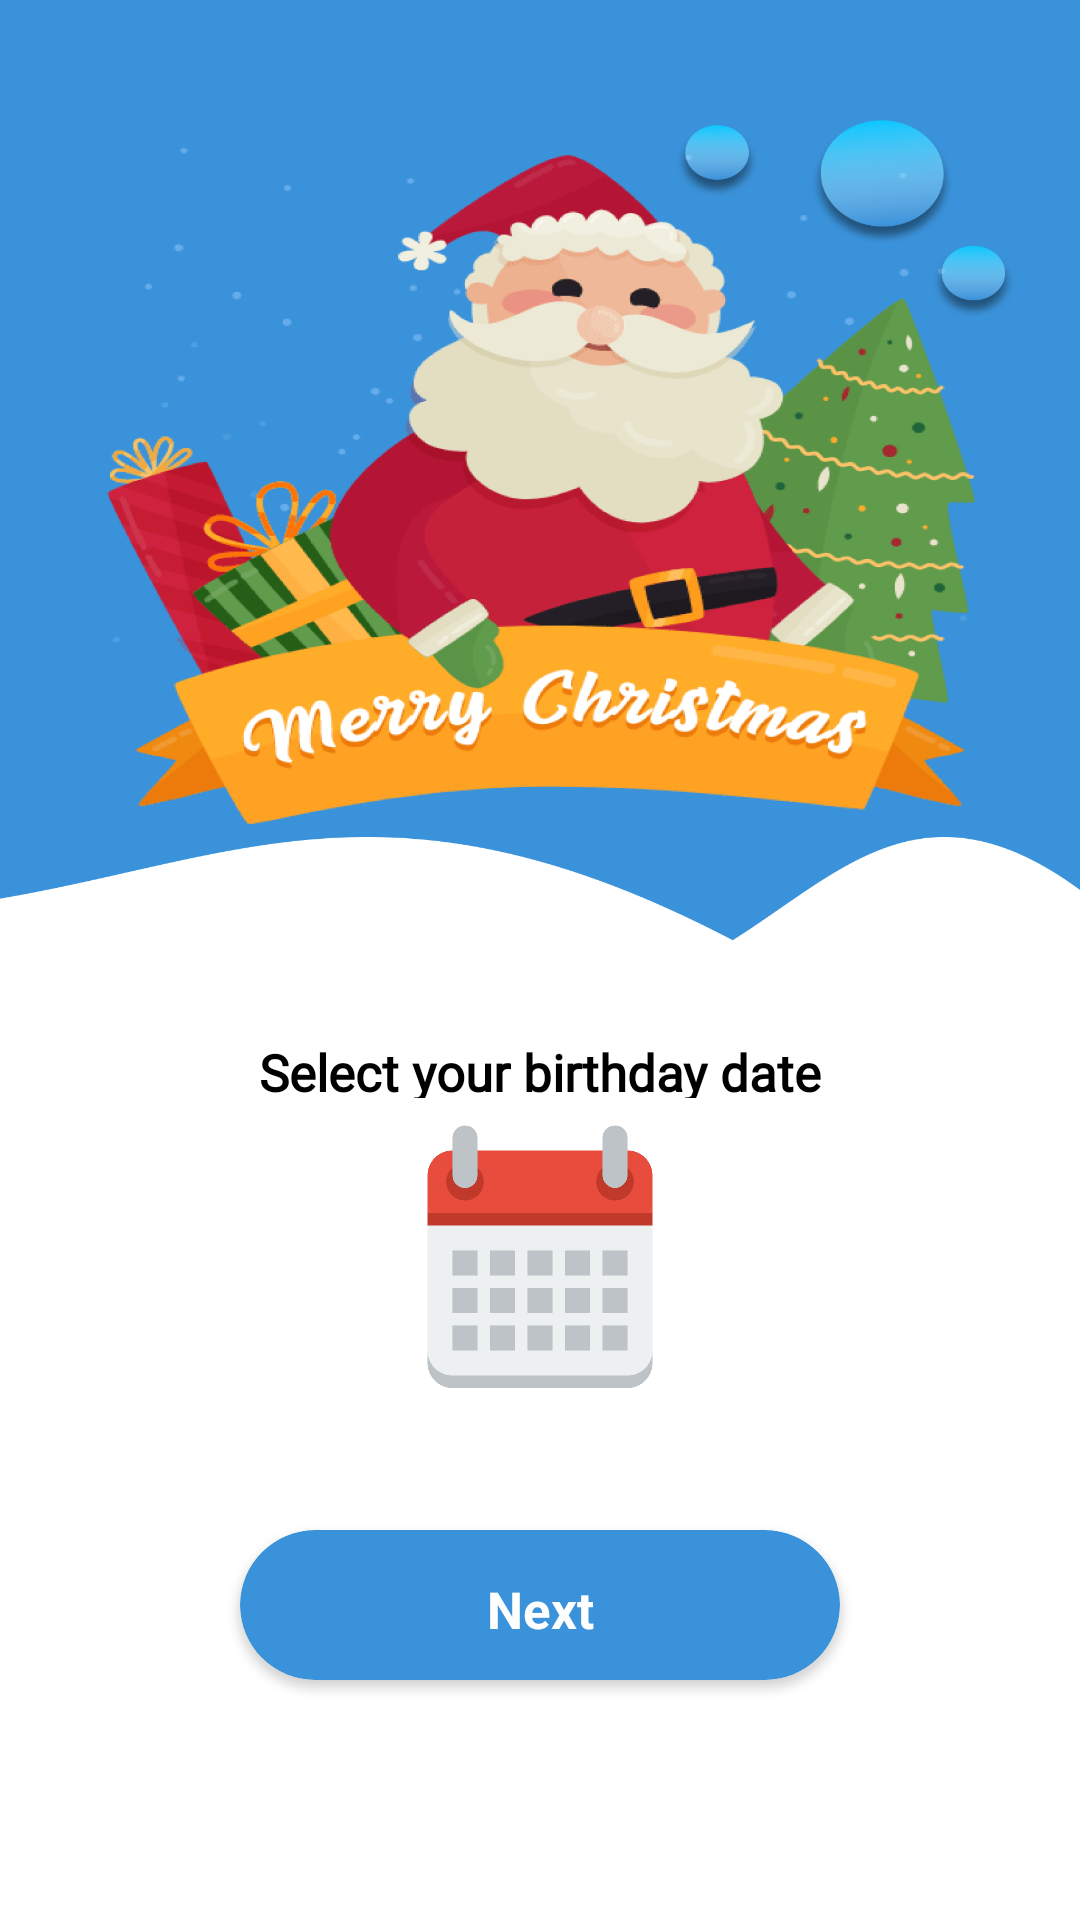

Here is an Android app screen rendered from its layout file. Give the layout XML and the strings, colors and styles it references.
<!-- AndroidManifest.xml: application theme Theme.LiveSantaVideoCall -->
<!-- res/layout/activity_time_picker_dialog.xml -->
<?xml version="1.0" encoding="utf-8"?>
<RelativeLayout xmlns:android="http://schemas.android.com/apk/res/android"
    xmlns:app="http://schemas.android.com/apk/res-auto"
    xmlns:tools="http://schemas.android.com/tools"
    android:layout_width="match_parent"
    android:layout_height="match_parent"
    android:background="@drawable/time_picker"
    tools:context=".activity.TimePickerDialogActivity">
    
    
    
    
    
    
    
    
    
    

    
    
    
    
    
    
    
    
    
    
    
    
    
    
    
    
    
    
    
    
    
    
    
    
    
    
    
    
    
    
    
    
    
    
    
    
    
    
    

    

    

    
    <TextView
        android:id="@+id/birthday"
        android:layout_width="match_parent"
        android:layout_height="30dp"
        android:layout_above="@id/rl1"
        android:layout_gravity="center_vertical"
        android:layout_marginLeft="20dp"
        android:layout_marginRight="20dp"
        android:elevation="10dp"
        android:fontFamily="@font/sansita_italic"
        android:gravity="center"
        android:padding="5dp"
        android:scaleType="fitXY"
        android:text="Select your birthday date"
        android:textColor="@color/black"
        android:textSize="17dp"
        android:textStyle="bold" />

    <RelativeLayout
        android:id="@+id/rl1"
        android:layout_width="100dp"
        android:layout_centerHorizontal="true"
        android:layout_above="@+id/t1"
        android:layout_height="100dp">

        <CheckBox
            android:id="@+id/checkBox"
            android:layout_width="100dp"
            android:layout_height="100dp"
            android:layout_centerInParent="true"
            android:background="@drawable/calendar"
            android:button="@null"></CheckBox>
    </RelativeLayout>


    <LinearLayout
        android:id="@+id/t1"
        android:layout_width="match_parent"
        android:layout_height="wrap_content"
        android:layout_above="@id/next"
        android:orientation="horizontal">


        <TextView
            android:id="@+id/age"
            android:layout_width="match_parent"
            android:layout_height="wrap_content"
            android:layout_centerHorizontal="true"
            android:layout_marginLeft="10dp"
            android:layout_marginRight="10dp"
            android:layout_marginBottom="20dp"
            android:fontFamily="@font/sansita_italic"
            android:gravity="center_horizontal"
            android:letterSpacing="0.05"
            android:text=""
            android:textColor="@color/background_advice"
            android:textSize="14dp"
            android:textStyle="bold" />

    </LinearLayout>

    <androidx.cardview.widget.CardView
        android:id="@+id/next"
        android:layout_width="200dp"
        android:layout_height="50dp"
        android:layout_alignParentBottom="true"
        android:layout_centerHorizontal="true"
        android:layout_marginBottom="80dp"
        app:cardBackgroundColor="@color/background_advice"
        app:cardCornerRadius="50dp">

        <TextView
            android:id="@+id/next_t1"
            android:layout_width="match_parent"
            android:layout_height="30dp"
            android:layout_gravity="center_vertical"
            android:layout_marginLeft="20dp"
            android:layout_marginRight="20dp"
            android:elevation="10dp"
            android:gravity="center"
            android:padding="5dp"
            android:scaleType="fitXY"
            android:text="Next"
            android:textColor="@color/white"
            android:textSize="17dp"
            android:textStyle="bold" />
    </androidx.cardview.widget.CardView>


</RelativeLayout>
<!-- resources referenced by this layout -->
<resources>
  <color name="background_advice">#3A92DA</color>
  <color name="black">#FF000000</color>
  <color name="white">#FFFFFFFF</color>
  <!-- drawable calendar: jpg bitmap (drawable, 7100 bytes) -->
  <!-- drawable time_picker: jpg bitmap (drawable, 408964 bytes) -->
  <style name="Theme.LiveSantaVideoCall" parent="Theme.MaterialComponents.Light.NoActionBar">
          
          <item name="colorPrimary">@color/red</item>
          <item name="colorPrimaryVariant">@color/red_dark</item>
          <item name="colorOnPrimary">@color/white</item>
          
          <item name="colorSecondary">@color/green_tab</item>
          <item name="colorSecondaryVariant">@color/green_tab_dark</item>
          <item name="colorOnSecondary">@color/black</item>
          <item name="android:windowTranslucentStatus">true</item>
          
          
          <item name="android:statusBarColor" tools:targetApi="l">@android:color/transparent</item>
          
      </style>
  <color name="red">#EA0909</color>
  <color name="red_dark">#BB2929</color>
  <color name="green_tab">#3B9A48</color>
  <color name="green_tab_dark">#23572A</color>
</resources>
